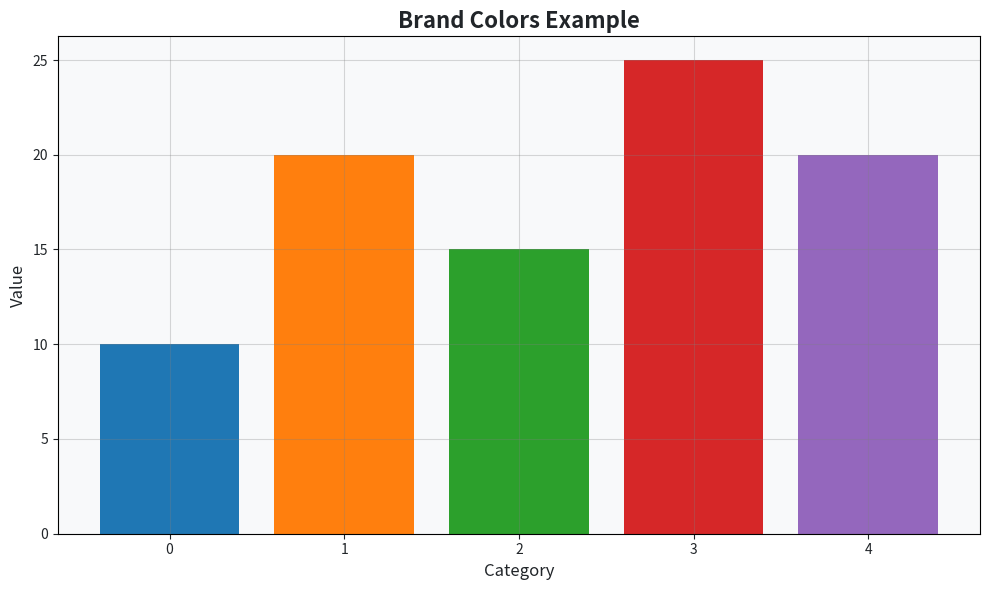

The script that saved this image:
import matplotlib.pyplot as plt


# 设置品牌颜色
brand_colors = {
    'primary': '#1f77b4',  # 主色调
    'secondary': '#ff7f0e',  # 辅助色调
    'accent': '#2ca02c',     # 强调色
    'background': '#f8f9fa', # 背景色
    'text': '#212529'        # 文本颜色
}

# 创建品牌风格的图表
fig, ax = plt.subplots(figsize=(10, 6))
# 绘制品牌颜色示例
colors = ['#1f77b4', '#ff7f0e', '#2ca02c', '#d62728', '#9467bd']
bars = ax.bar(range(5), [10, 20, 15, 25, 20], color=colors)
# 设置品牌样式
ax.set_facecolor(brand_colors['background'])
ax.set_title('Brand Colors Example', fontsize=16, fontweight='bold',
             color=brand_colors['text'])
ax.set_xlabel('Category', fontsize=12, color=brand_colors['text'])
ax.set_ylabel('Value', fontsize=12, color=brand_colors['text'])
ax.tick_params(axis='x', colors=brand_colors['text'])
ax.tick_params(axis='y', colors=brand_colors['text'])
ax.grid(True, alpha=0.3, color='gray')

plt.tight_layout()
plt.show()
